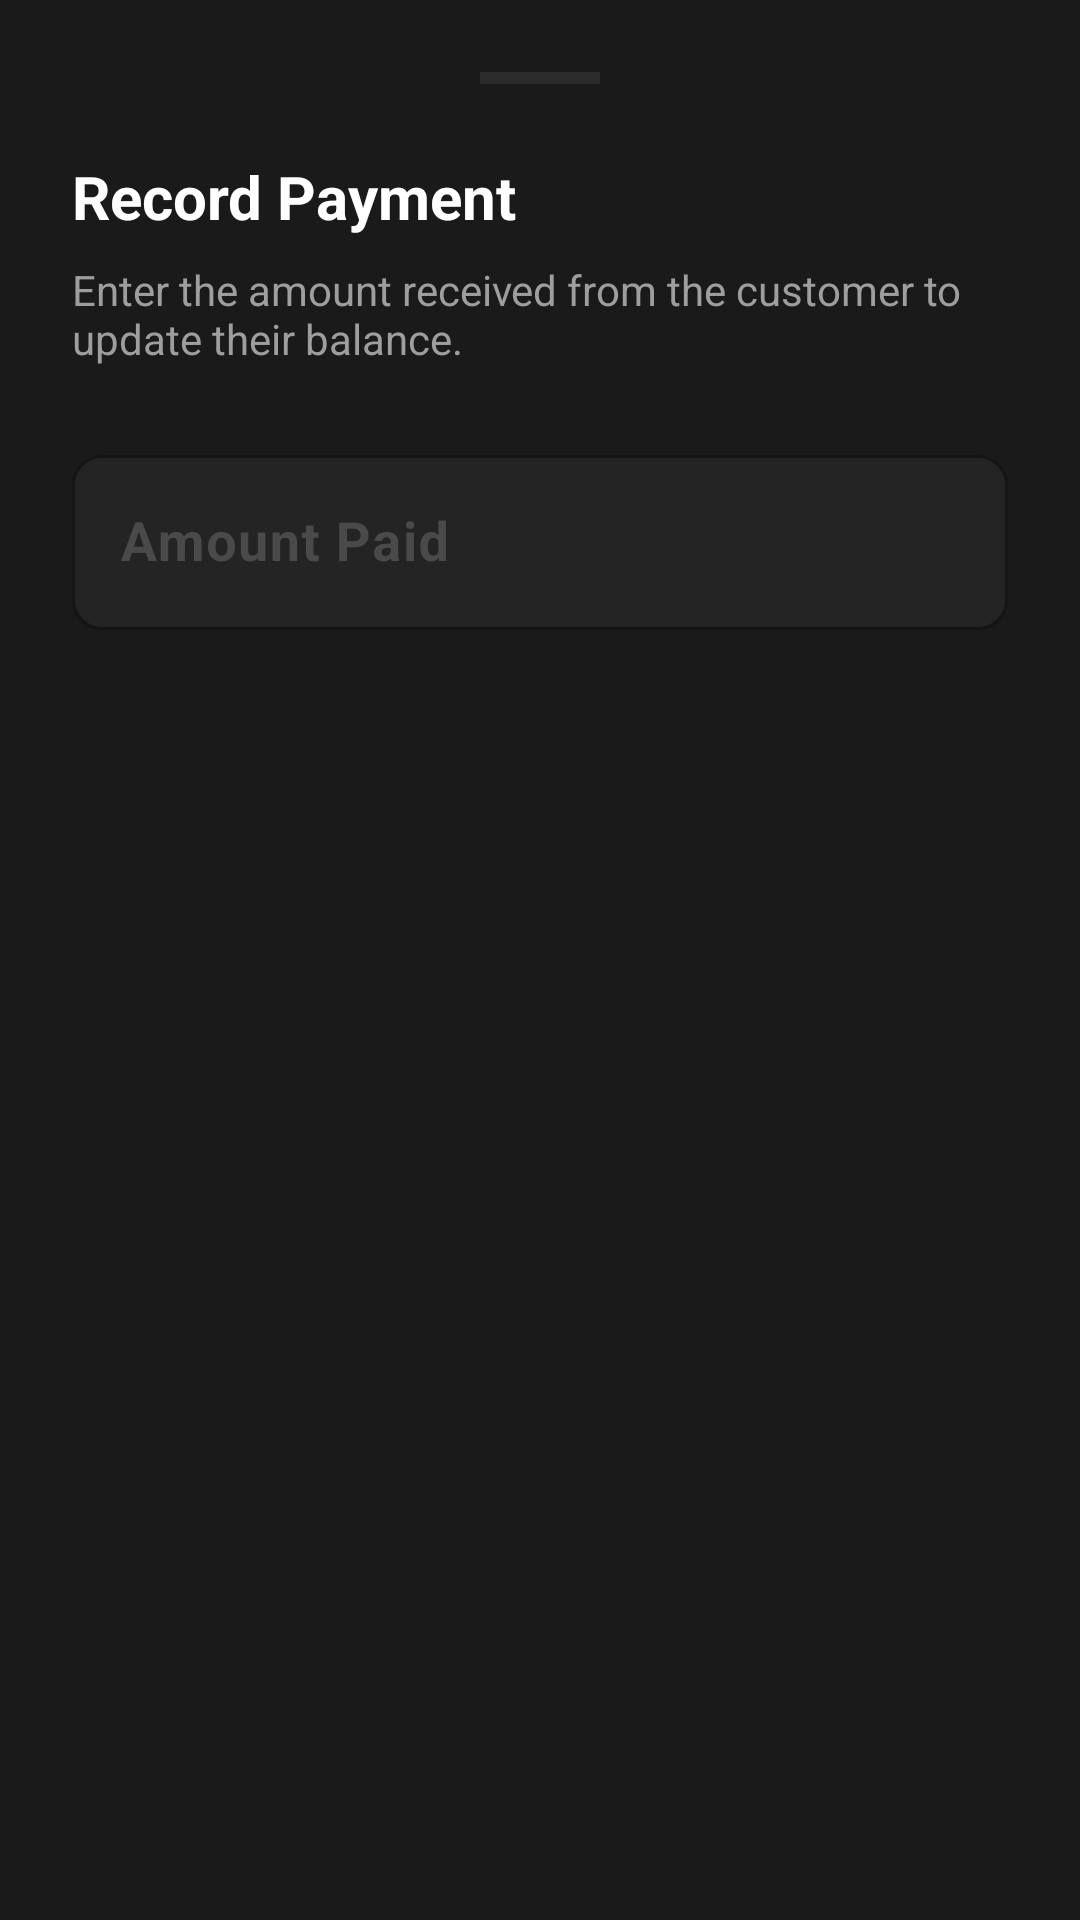

Here is an Android app screen rendered from its layout file. Give the layout XML and the strings, colors and styles it references.
<!-- AndroidManifest.xml: application theme Theme.TadiwaPrintBuddy -->
<!-- res/layout/dialog_settle_payment.xml -->
<?xml version="1.0" encoding="utf-8"?>
<LinearLayout xmlns:android="http://schemas.android.com/apk/res/android"
    xmlns:app="http://schemas.android.com/apk/res-auto"
    android:layout_width="match_parent"
    android:layout_height="wrap_content"
    android:orientation="vertical"
    android:padding="24dp"
    android:background="@color/brand_surface">

    <View
        android:layout_width="40dp"
        android:layout_height="4dp"
        android:layout_gravity="center_horizontal"
        android:layout_marginBottom="24dp"
        android:background="@color/brand_divider" />

    <TextView
        android:layout_width="match_parent"
        android:layout_height="wrap_content"
        android:text="Record Payment"
        android:textColor="@color/text_primary"
        android:textSize="20sp"
        android:textStyle="bold"
        android:layout_marginBottom="8dp" />

    <TextView
        android:layout_width="match_parent"
        android:layout_height="wrap_content"
        android:text="Enter the amount received from the customer to update their balance."
        android:textColor="@color/text_secondary"
        android:textSize="14sp"
        android:layout_marginBottom="24dp" />

    <com.google.android.material.textfield.TextInputLayout
        style="@style/Widget.App.TextInputLayout"
        android:layout_width="match_parent"
        android:layout_height="wrap_content"
        android:hint="Amount Paid"
        app:prefixText="₹ "
        app:prefixTextColor="@color/text_primary">

        <com.google.android.material.textfield.TextInputEditText
            android:id="@+id/editPaymentAmount"
            android:layout_width="match_parent"
            android:layout_height="wrap_content"
            android:inputType="numberDecimal"
            android:textColor="@color/text_primary"
            android:textSize="18sp"
            android:textStyle="bold" />
    </com.google.android.material.textfield.TextInputLayout>

</LinearLayout>
<!-- resources referenced by this layout -->
<resources>
  <color name="brand_divider">@color/border_divider</color>
  <color name="brand_surface">@color/surface_card</color>
  <color name="text_primary">#FFFFFF</color>
  <color name="text_secondary">#9E9E9E</color>
  <style name="Widget.App.TextInputLayout" parent="Widget.Material3.TextInputLayout.OutlinedBox">
          <item name="boxCornerRadiusTopStart">@dimen/radius_input</item>
          <item name="boxCornerRadiusTopEnd">@dimen/radius_input</item>
          <item name="boxCornerRadiusBottomStart">@dimen/radius_input</item>
          <item name="boxCornerRadiusBottomEnd">@dimen/radius_input</item>
          <item name="boxStrokeColor">@color/border_divider</item>
          <item name="boxBackgroundColor">@color/surface_elevated</item>
          <item name="hintTextColor">@color/text_disabled</item>
          <item name="android:textColorHint">@color/text_disabled</item>
          <item name="startIconTint">@color/text_secondary</item>
      </style>
  <style name="Theme.TadiwaPrintBuddy" parent="Base.Theme.TadiwaPrintBuddy" />
  <color name="border_divider">#2C2C2C</color>
  <color name="surface_card">#1A1A1A</color>
  <dimen name="radius_input">10dp</dimen>
  <color name="surface_elevated">#242424</color>
  <color name="text_disabled">#4A4A4A</color>
  <style name="Base.Theme.TadiwaPrintBuddy" parent="Theme.Material3.Dark.NoActionBar">
          <item name="isLightTheme">false</item>
  
          
          <item name="colorPrimary">@color/primary_accent</item>
          <item name="colorOnPrimary">@color/white</item>
          <item name="colorSurface">@color/surface_card</item>
          <item name="colorOnSurface">@color/text_primary</item>
          <item name="android:colorBackground">@color/primary_bg</item>
          <item name="android:windowBackground">@color/primary_bg</item>
  
          <item name="colorError">@color/destructive</item>
          <item name="colorOnError">@color/white</item>
  
          <item name="colorOutline">@color/border_divider</item>
  
          
          <item name="android:statusBarColor">@color/primary_bg</item>
          <item name="android:navigationBarColor">@color/nav_bg</item>
      </style>
  <color name="primary_accent">#00C853</color>
  <color name="white">#FFFFFF</color>
  <color name="primary_bg">#0D0D0D</color>
  <color name="destructive">#FF5252</color>
  <color name="nav_bg">#111111</color>
</resources>
